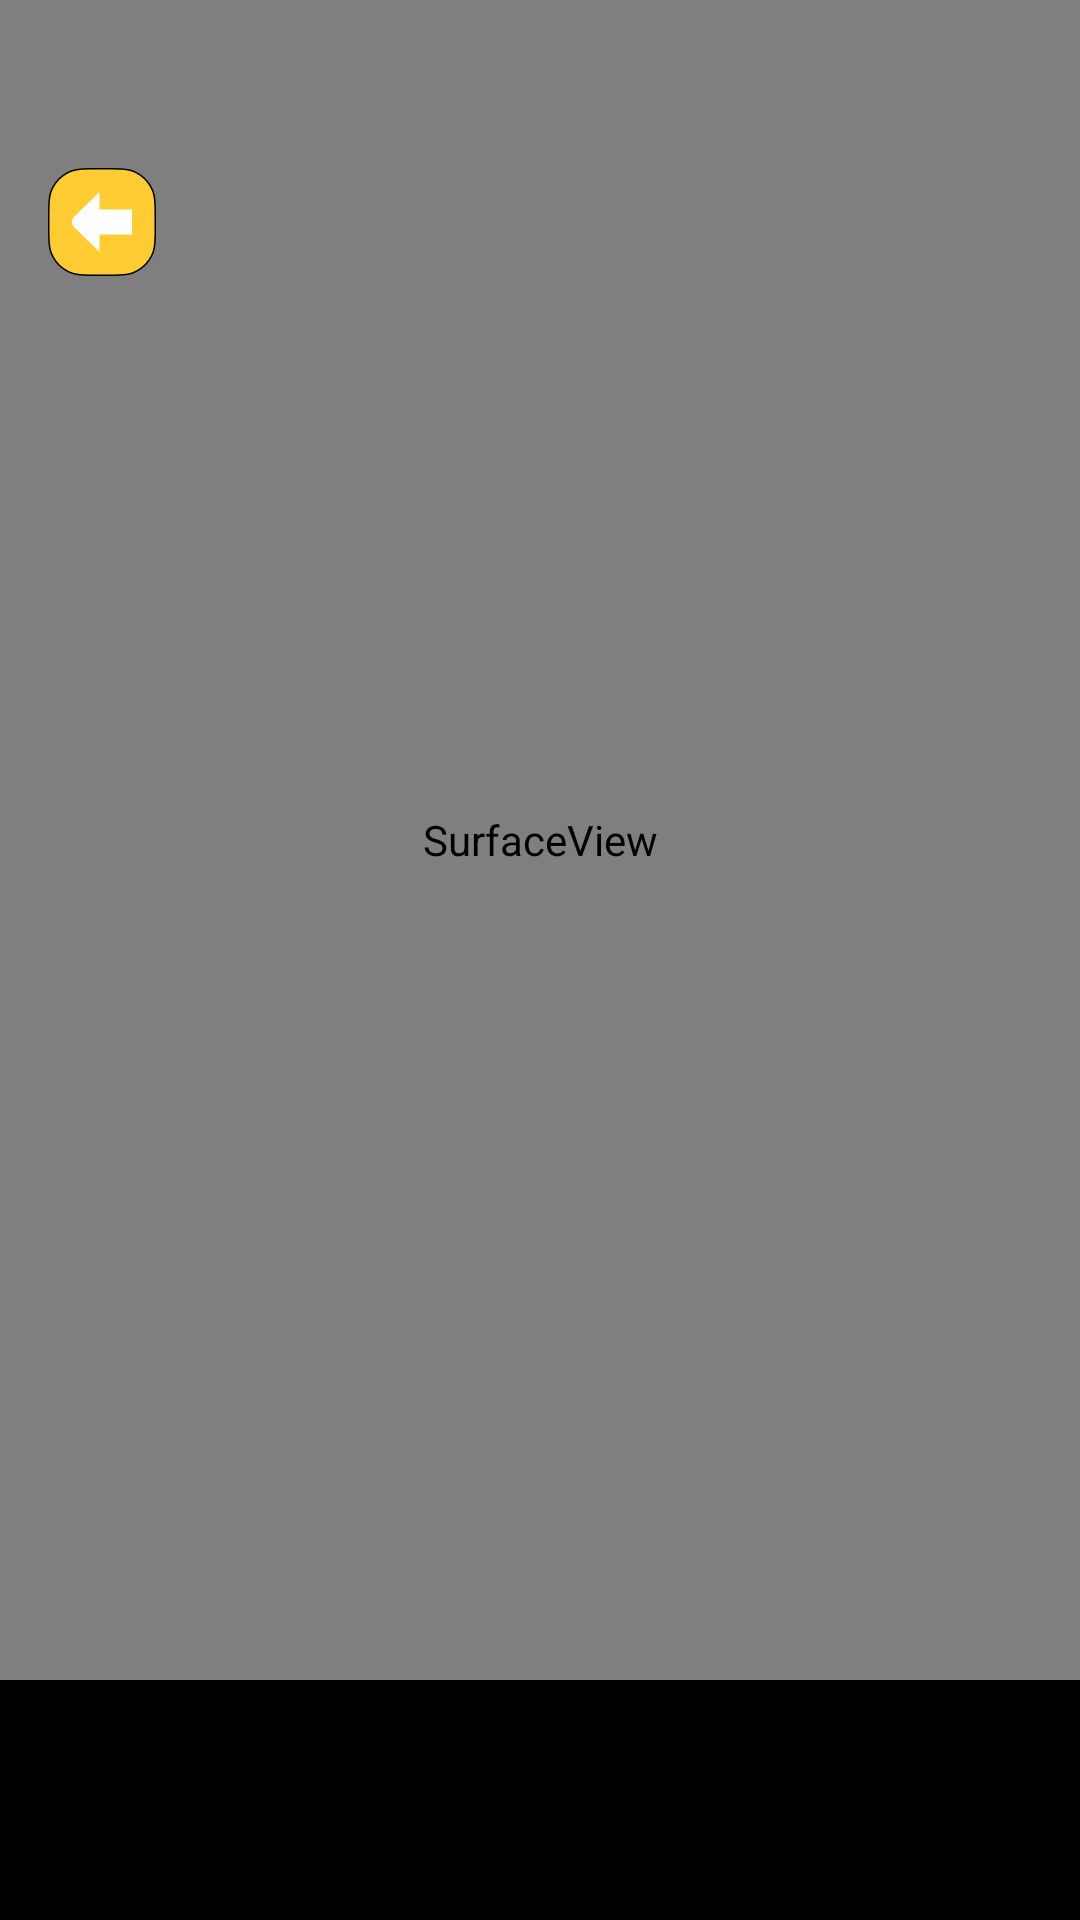

Reconstruct the res/layout file that produces this screen, plus the resources it refers to.
<!-- AndroidManifest.xml: application theme Theme.BaseProject -->
<!-- res/layout/activity_dances.xml -->
<?xml version="1.0" encoding="utf-8"?>
<androidx.constraintlayout.widget.ConstraintLayout xmlns:android="http://schemas.android.com/apk/res/android"
    xmlns:app="http://schemas.android.com/apk/res-auto"
    android:layout_width="match_parent"
    android:layout_height="match_parent"
    android:background="@android:color/black">

    <SurfaceView
        android:id="@+id/surfaceView"
        android:layout_width="0dp"
        android:layout_height="0dp"
        app:layout_constraintTop_toTopOf="parent"
        app:layout_constraintBottom_toTopOf="@id/flNativeCollab"
        app:layout_constraintStart_toStartOf="parent"
        app:layout_constraintEnd_toEndOf="parent" />


    <FrameLayout
        android:id="@+id/flNativeCollab"
        android:layout_width="match_parent"
        android:layout_height="80dp"
        app:layout_constraintBottom_toBottomOf="parent">

    </FrameLayout>
    <TextView
        android:id="@+id/btnBack"
        android:layout_width="36dp"
        android:layout_height="36dp"
        android:layout_marginStart="16dp"
        android:layout_marginTop="56dp"
        android:background="@drawable/ic_back"
        app:layout_constraintStart_toStartOf="parent"
        app:layout_constraintTop_toTopOf="parent" />

</androidx.constraintlayout.widget.ConstraintLayout>
<!-- resources referenced by this layout -->
<resources>
  <!-- drawable ic_back: png bitmap (drawable, 2359 bytes) -->
  <style name="Theme.BaseProject" parent="Base.Theme.BaseProject" />
  <style name="Base.Theme.BaseProject" parent="Theme.Material3.DayNight.NoActionBar">
          <item name="android:windowTranslucentStatus">false</item>
          <item name="android:statusBarColor">@android:color/transparent</item>
          <item name="android:windowTranslucentNavigation">false</item>
          <item name="android:fitsSystemWindows">false</item>
          <item name="android:windowBackground">@drawable/img_bg_app</item>
      </style>
</resources>
